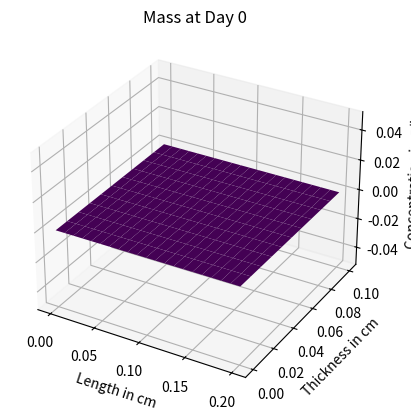
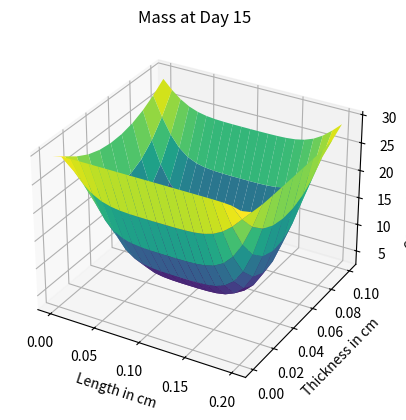
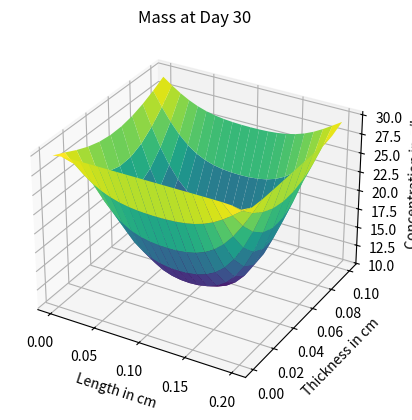
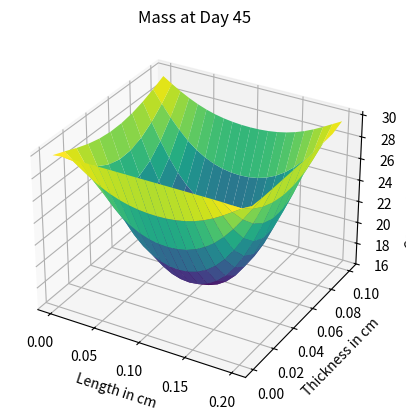
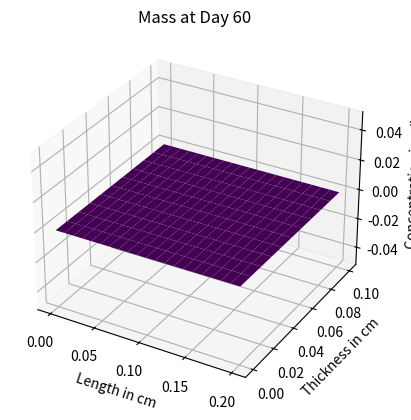

Python code for these plots, in order:
#!/usr/bin/env python3
# -*- coding: utf-8 -*-
"""
Created on Fri Oct  4 14:24:18 2024

@author: kevinjayroberts
"""

import matplotlib.pyplot as plt
import numpy as np

#############
# PROBELM 1 #
#############

# a) Use equation (1) to model glucose diffusing into the agar.

# defining some parameters
length = 20 # (cm)
thickness = 10 # (cm)
height = 1 # (cm)
C_e = 30 # (g/l)
C_f = 20 # (g/l)
D = 0.252*10**(-4) # (m^2/day)
dx = 0.01
dy = 0.01
k_m = 3.1536*10**(-3) 
Sh = k_m*dx/D
interior = dx**2/(4*D)
side = dx**2/(2*D*(2 + Sh))
corner = dx**2/(4*D*(1 + Sh))
dt_maxes = [interior, side, corner] 
dt_max = min(dt_maxes)
dt = round(dt_max, 3)
Fo_m = D*dt/(dx**2)

print("PROBELM 1a OUTPUT")


# b) Use dt = round(dt, 3) from 1.a. Use an array with 2*x*y dimensions to calculate 
#    agar concentrations at each node at each successive time.

maximum = 60
save_step = 15
interval_steps = int(save_step / dt)

S = int(maximum / save_step) + 1



# defining the concentration
final_x = 0.2 # (cm)
final_y = 0.1 # (cm)

xn = int(final_x/dx) + 1
yn = int(final_y/dy) + 1

c = np.zeros((2,xn,yn)) # sets the initial conditions
data = np.zeros((S, xn, yn))
data[0] = c[1]

# printing the first time
print(f"Day 0: Minimum mass = {np.min(c[1]):.4f} g/L")
step_saved = 1

# adding the glucose on the side 

loop_counter = 0
time = 0

while time < maximum:
    
    c[0,:,:] = c[1,:,:]   
    
    #interior
    for i in range(1,xn-1):
        for j in range(1,yn-1):
            c[1, i, j] = c[0,i,j] + D*dt*((c[0,i-1,j] - 2*c[0,i,j] + c[0,i+1,j])/(dx**2) + (c[0,i,j-1] - 2*c[0,i,j] + c[0,i,j+1])/(dy**2))
    
    
    # sides, left, right, bottom and top respectively
    for k in range(1, yn-1):
        c[1, 0, k] = 2*Fo_m*(c[0,1,k] + 1/2*(c[0,0,k-1] + c[0,0,k+1]) + Sh*C_e) + (1 - 4*Fo_m - 2*Fo_m*Sh)*c[0,0,k]
    for k in range(1, yn-1):
        c[1, xn-1, k] = 2*Fo_m*(c[0,xn-2,j] + 1/2*(c[0,xn-1,k-1] + c[0,xn-1,k+1]) + Sh*C_e) + (1 - 4*Fo_m - 2*Fo_m*Sh)*c[0,xn-1,k]
    for l in range(1, xn-1):
        c[1, l, 0] = 2*Fo_m*(c[0,l,0] + 1/2*(c[0,l-1,0] + c[0,l+1,0]) + Sh*C_e) + (1 - 4*Fo_m - 2*Fo_m*Sh)*c[0,l,0]
    for l in range(1, xn-1):
        c[1, l, yn-1] = 2*Fo_m*(c[0,l,yn-2] + 1/2*(c[0,l-1,yn-1] + c[0,l+1,yn-1]) + Sh*C_e) + (1 - 4*Fo_m - 2*Fo_m*Sh)*c[0,l,yn-1]
    
    
    # corners, bottom left, top left, bottom right and top right respectively
    c[1, 0, 0] = 2*Fo_m*(c[0,0,1] + c[0,1,0] + 2*Sh*C_e) + (1 - 4*Fo_m - 4*Fo_m*Sh)*c[0,0,0]
    c[1, 0, yn-1] = 2*Fo_m*(c[0,0,(yn-1)-1] + c[0,1,(yn-1)] + 2*Sh*C_e) + (1 - 4*Fo_m - 4*Fo_m*Sh)*c[0,0,(yn-1)]
    c[1, xn-1, 0] = 2*Fo_m*(c[0,(xn-1)-1,0] + c[0,(xn-1),1] + 2*Sh*C_e) + (1 - 4*Fo_m - 4*Fo_m*Sh)*c[0,(xn-1),0]
    c[1, xn-1, yn-1] = 2*Fo_m*(c[0,(xn-1),(yn-1)-1] + c[0,(xn-1)-1,(yn-1)] + 2*Sh*C_e) + (1 - 4*Fo_m - 4*Fo_m*Sh)*c[0,(xn-1),(yn-1)]

    
    loop_counter += 1
    time += dt
    
    # saving the data every 15 steps
    if loop_counter % interval_steps == 0:
        data[step_saved] = c[1,:,:]
        minimum = np.min(c[1,:,:])
        # print(f"Day {int{time}}: Minimum mass concentration = {minimum:.4f} g/L")
        step_saved += 1

    # Check if all agar has at least target concentration
    if np.all(c[1,:,:] >= C_f):
        print(f"All mass got to at least {C_f} g/L at day {time:.2f}")
        break



# Plot concentration profiles in 3D
x_grid = np.linspace(0, final_x, xn)  # x-axis points
y_grid = np.linspace(0, final_y, yn)  # y-axis points
X, Y = np.meshgrid(x_grid, y_grid)         # create the meshgrid

for m in range(S):
    fig = plt.figure()
    ax = fig.add_subplot(111, projection='3d')
    
    # Plot the surface, with correctly matched X, Y, and data[m,:,:] shapes
    ax.plot_surface(X, Y, data[m,:,:].T, cmap='viridis')

    ax.set_title(f'Mass at Day {m * save_step}')
    ax.set_xlabel('Length in cm')
    ax.set_ylabel('Thickness in cm')
    ax.set_zlabel('Concentration in g/L')
    plt.show()


# c) Console Output
print()
print("The higher concentration on the boundaries is due to the glucose solution along the boundary. Diffusion occurs slower in the middle due to the fact that it's far from the boundary.")









